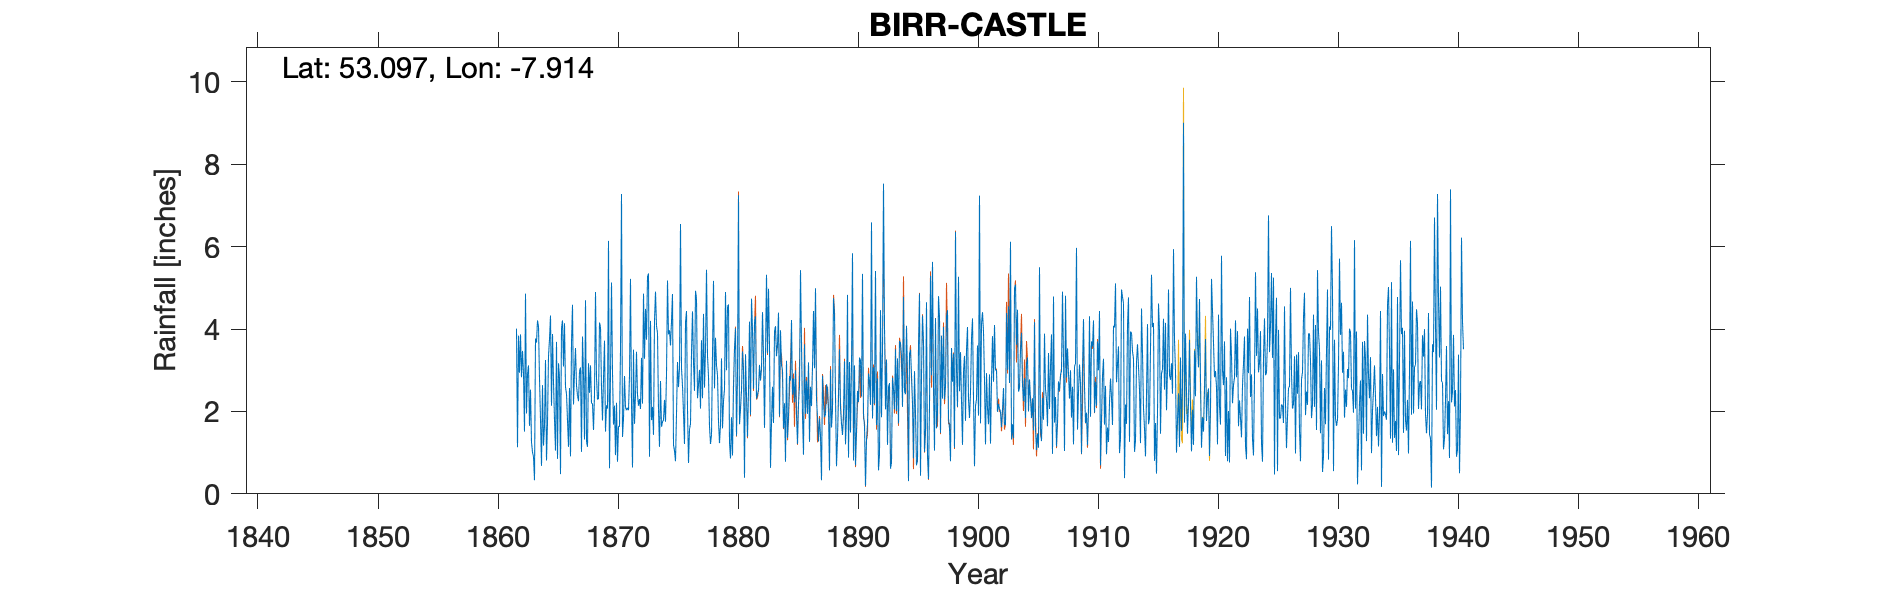

Source data for this figure (header and first rows):
BIRR CASTLE, , , , , , , , , , , , , , , , , , , , , , , 
Grid ref, IN0578705112, Long, -7.914, Lat, 53.1, Elevation, 180, ft, , , , , , , , , , , , , , , 
Station no, 6091, , , , , , , , , , , , , , , , , , , , , , 
, 1860, 1861, 1862, 1863, 1864, 1865, 1866, 1867, 1868, 1869, 1870, 1871, 1872, 1873, 1874, 1875, 1876, 1877, 1878, 1879, 1880, 1881, 1882
January, , , 4.01, 3.12, 1.81, 3.88, 4.14, 2.63, 3.17, 4.06, 2.95, 2.86, 3.45, 5.35, 2.74, 4.85, 1.21, 4.74, 2.86, 1.68, 0.93, 0.39, 2.31
February, , , 1.13, 1.65, 0.68, 2.71, 2.59, 2.39, 2.45, 2.58, 1.68, 2.1, 2.4, 0.9, 1.63, 1.18, 4.16, 2.32, 1.64, 3.29, 2.56, 3.39, 2.41
March, , , 3.84, 2.53, 2.64, 1.8, 2.43, 2.25, 3.12, 1.78, 2.14, 2.03, 2.14, 4.2, 1.75, 1.05, 4.44, 2.65, 1.21, 1.59, 3.51, 2.39, 2.53
April, , , 2.94, 1.25, 1.17, 1.05, 1.79, 2.97, 2.2, 2.8, 0.94, 2.09, 2.3, 1.79, 1.79, 0.79, 2.06, 3.01, 1.43, 2.24, 4.02, 1.39, 3.13
May, , , 3.87, 1.01, 1.65, 3.69, 1.14, 3.07, 2.19, 3.72, 2.21, 2.03, 2.06, 2.11, 2.28, 1.94, 0.75, 2.07, 3.42, 2.55, 1.41, 2.5, 2.75
June, , , 2.83, 0.9, 3.25, 0.85, 2.57, 1.02, 1.55, 1.51, 0.78, 2.88, 3.3, 1.43, 1.75, 3.2, 1.57, 3.73, 5.17, 4.9, 2.92, 4.18, 3.06
July, , , 3.47, 0.33, 0.81, 3.17, 0.91, 3.82, 2.42, 2.15, 1.64, 5.22, 2.19, 4.2, 2.9, 2.59, 1.7, 2.32, 2.56, 3, 7.25, 1.92, 4.41
August, , , 2.92, 3.77, 1.73, 2.82, 3.68, 2.89, 4.9, 2.07, 1.63, 2.2, 4.86, 4.91, 5.18, 3.07, 3.43, 4.37, 3.79, 4.54, 1.69, 4.74, 3.38
September, , , 1.51, 3.67, 3.34, 0.48, 4.59, 1.32, 2.82, 6.14, 3.51, 0.64, 3.28, 4.08, 3.87, 6.55, 4.43, 2.58, 3.12, 4.6, 2.05, 3.99, 1.6
October, , , 4.86, 4.21, 3.75, 4.03, 2.17, 4.7, 2.29, 0.62, 7.28, 3.5, 4.49, 3.9, 3.97, 3.05, 3.2, 3.5, 2.88, 1.24, 2.51, 2.55, 3.38
November, , , 1.95, 4.07, 4.33, 4.21, 2.95, 1.27, 2.31, 2.92, 1.38, 1.7, 3.74, 2.04, 3.6, 2.62, 2.5, 5.44, 1.76, 0.86, 3.46, 4.17, 5.32
December, , , 2.9, 2.8, 2.14, 3.09, 3.54, 1.14, 4.16, 5.13, 1.83, 2.4, 5.27, 1.14, 4.19, 1.96, 4.93, 3.35, 1.23, 1.86, 3, 4.31, 3.41
Total, , , 36.23, 29.31, 27.3, 31.78, 32.5, 29.47, 33.58, 35.48, 27.97, 29.65, 39.48, 36.05, 35.65, 32.85, 34.38, 40.08, 31.07, 32.35, 35.31, 35.92, 37.69
IDR 1865 Dec, , , , , , , , , , , , , , , , , , , , , , , 
IDR 1867 Feb & Aug, , , , , , , , , , , , , , , , , , , , , , , 
IDR 1872 Dec, , , , , , , , , , , , , , , , , , , , , , , 
